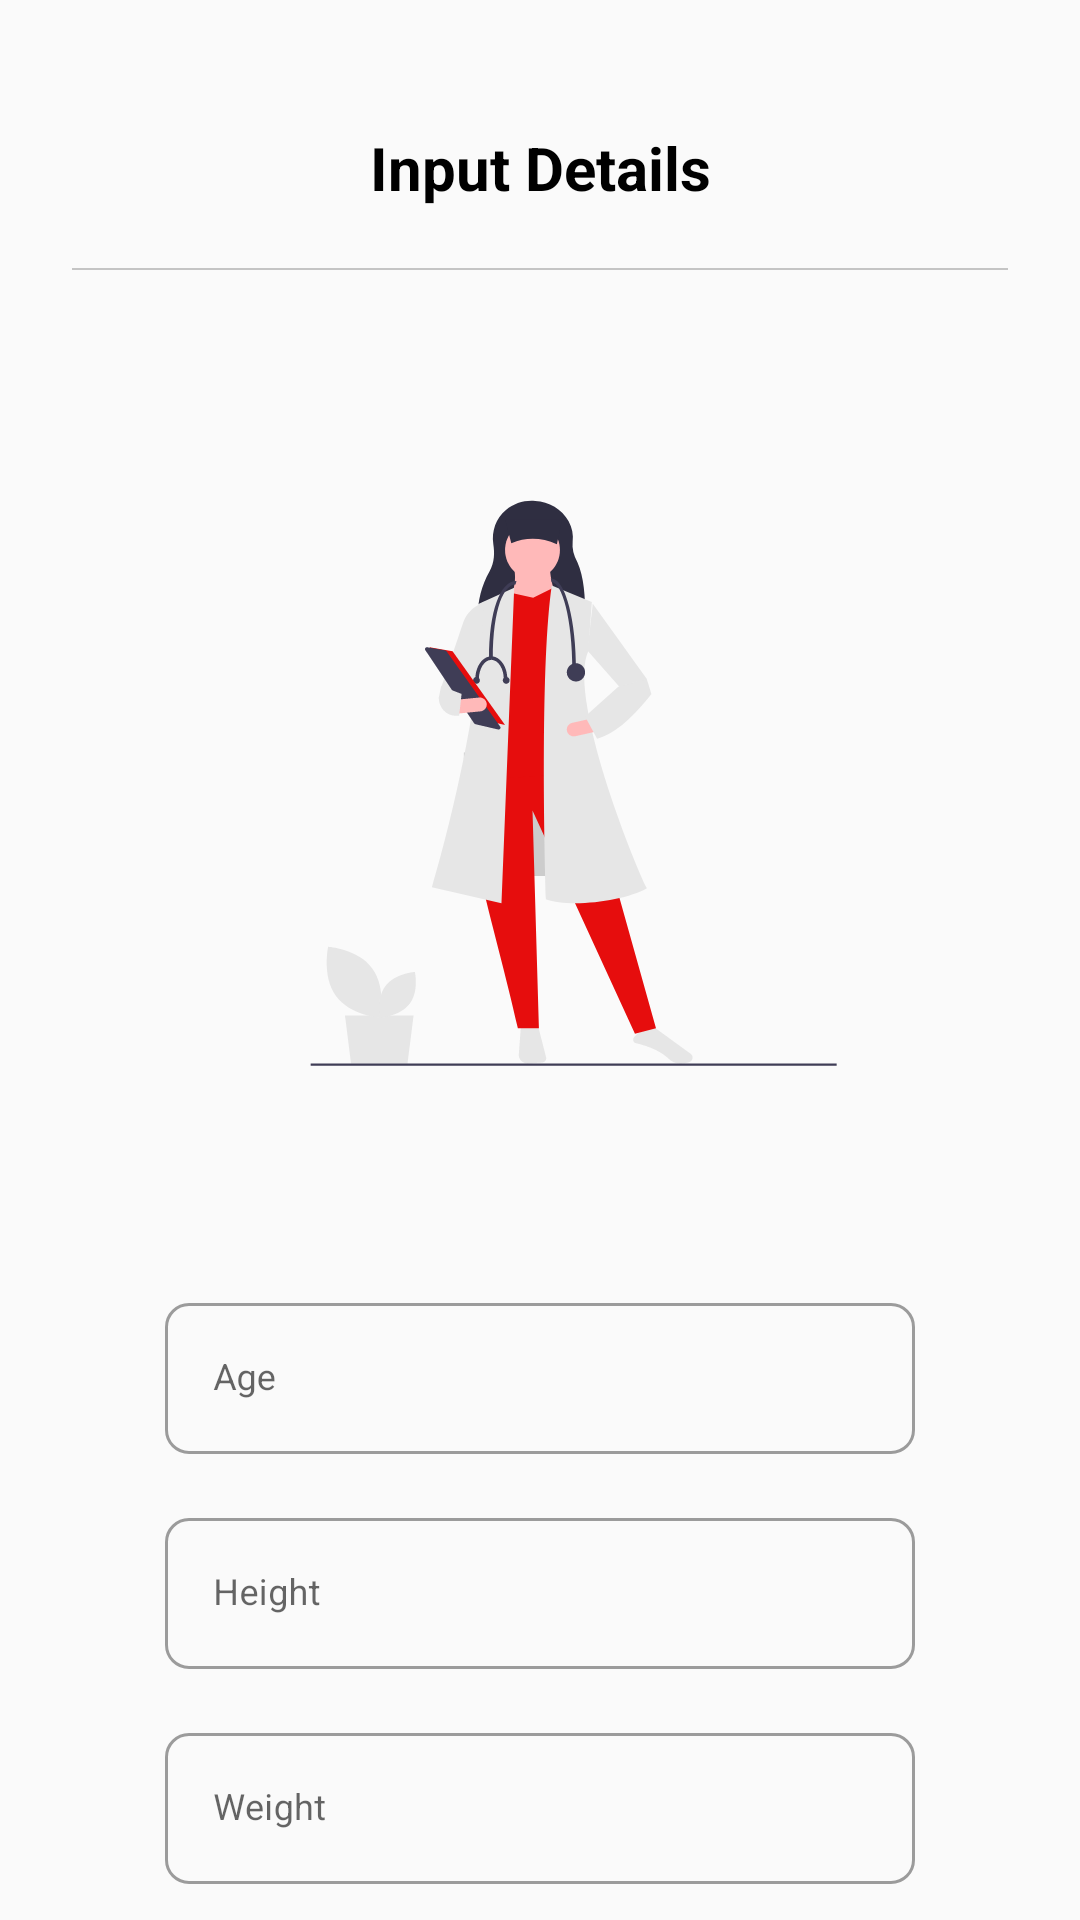

Write the Android layout XML for this screen, with the resource values it uses.
<!-- AndroidManifest.xml: application theme Theme.Ic_hackathon -->
<!-- res/layout/activity_user_details.xml -->
<?xml version="1.0" encoding="utf-8"?>
<androidx.constraintlayout.widget.ConstraintLayout xmlns:android="http://schemas.android.com/apk/res/android"
    xmlns:app="http://schemas.android.com/apk/res-auto"
    xmlns:tools="http://schemas.android.com/tools"
    android:layout_width="match_parent"
    android:layout_height="match_parent"
    tools:context=".UserDetailsActivity">

    <ImageView
        android:id="@+id/signup_back"
        android:layout_width="wrap_content"
        android:layout_height="wrap_content"
        android:src="@drawable/ic_round_arrow_back_24"
        android:layout_marginStart="28dp"
        android:layout_marginTop="56dp"
        app:layout_constraintStart_toStartOf="parent"
        app:layout_constraintTop_toTopOf="parent"
        app:tint="@color/black" />

    <View
        android:id="@+id/line"
        android:layout_width="match_parent"
        android:layout_height="0.5dp"
        android:layout_marginStart="24dp"
        android:layout_marginEnd="24dp"
        android:layout_marginTop="20dp"
        android:background="#DBBCBCBC"
        app:layout_constraintEnd_toEndOf="parent"
        app:layout_constraintStart_toStartOf="parent"
        app:layout_constraintTop_toBottomOf="@+id/textView4"
        app:layout_constraintVertical_bias="0.19999999" />



    <TextView
        android:id="@+id/textView4"
        android:layout_width="wrap_content"
        android:layout_height="wrap_content"
        android:text="Input Details"
        android:textColor="@color/black"
        android:textSize="20dp"
        android:textStyle="bold"
        app:layout_constraintBottom_toBottomOf="@+id/signup_back"
        app:layout_constraintEnd_toEndOf="parent"
        app:layout_constraintStart_toStartOf="parent"
        app:layout_constraintTop_toTopOf="@+id/signup_back"
        app:layout_constraintVertical_bias="0.51" />

    <ImageView
        android:id="@+id/imageView3"
        android:layout_width="wrap_content"
        android:layout_height="wrap_content"
        android:src="@drawable/ic_group_79"
        android:layout_marginTop="20dp"
        app:layout_constraintEnd_toEndOf="parent"
        app:layout_constraintStart_toStartOf="parent"
        app:layout_constraintTop_toBottomOf="@+id/line" />


    <com.google.android.material.textfield.TextInputLayout
        android:id="@+id/textInputLayout2"
        style="@style/Widget.MaterialComponents.TextInputLayout.OutlinedBox"
        android:layout_width="match_parent"
        android:layout_height="wrap_content"
        android:layout_marginStart="55dp"
        android:layout_marginEnd="55dp"
        android:layout_marginTop="20dp"
        app:boxCornerRadiusBottomEnd="8dp"
        app:boxCornerRadiusBottomStart="8dp"
        app:boxCornerRadiusTopEnd="8dp"
        app:boxCornerRadiusTopStart="8dp"
        app:layout_constraintEnd_toEndOf="parent"
        app:layout_constraintStart_toStartOf="parent"
        app:layout_constraintTop_toBottomOf="@+id/imageView3">

        <com.google.android.material.textfield.TextInputEditText
            android:id="@+id/input_age"
            android:layout_width="match_parent"
            android:layout_height="wrap_content"
            android:hint="Age"
            android:inputType="textCapSentences"
            android:textColorHint="@color/black"
            android:textSize="12sp" />
    </com.google.android.material.textfield.TextInputLayout>

    <com.google.android.material.textfield.TextInputLayout
        android:id="@+id/textInputLayout21"
        style="@style/Widget.MaterialComponents.TextInputLayout.OutlinedBox"
        android:layout_width="match_parent"
        android:layout_height="wrap_content"
        android:layout_marginStart="55dp"
        android:layout_marginEnd="55dp"
        app:boxCornerRadiusBottomEnd="8dp"
        android:layout_marginTop="16dp"
        app:boxCornerRadiusBottomStart="8dp"
        app:boxCornerRadiusTopEnd="8dp"
        app:boxCornerRadiusTopStart="8dp"
        app:layout_constraintEnd_toEndOf="parent"
        app:layout_constraintStart_toStartOf="parent"
        app:layout_constraintTop_toBottomOf="@+id/textInputLayout2">

        <com.google.android.material.textfield.TextInputEditText
            android:id="@+id/input_height"
            android:layout_width="match_parent"
            android:layout_height="wrap_content"
            android:hint="Height"
            android:inputType="textCapSentences"
            android:textColorHint="@color/black"
            android:textSize="12sp" />
    </com.google.android.material.textfield.TextInputLayout>

    <com.google.android.material.textfield.TextInputLayout
        android:id="@+id/textInputLayout2d"
        style="@style/Widget.MaterialComponents.TextInputLayout.OutlinedBox"
        android:layout_width="match_parent"
        android:layout_height="wrap_content"
        android:layout_marginStart="55dp"
        android:layout_marginEnd="55dp"
        app:boxCornerRadiusBottomEnd="8dp"
        android:layout_marginTop="16dp"

        app:boxCornerRadiusBottomStart="8dp"
        app:boxCornerRadiusTopEnd="8dp"
        app:boxCornerRadiusTopStart="8dp"
        app:layout_constraintEnd_toEndOf="parent"
        app:layout_constraintStart_toStartOf="parent"
        app:layout_constraintTop_toBottomOf="@+id/textInputLayout21">

        <com.google.android.material.textfield.TextInputEditText
            android:id="@+id/input_weight"
            android:layout_width="match_parent"
            android:layout_height="wrap_content"
            android:hint="Weight"
            android:inputType="textCapSentences"
            android:textColorHint="@color/black"
            android:textSize="12sp" />
    </com.google.android.material.textfield.TextInputLayout>

    <com.google.android.material.textfield.TextInputLayout
        android:id="@+id/textInputLayout2s"
        style="@style/Widget.MaterialComponents.TextInputLayout.OutlinedBox"
        android:layout_width="match_parent"
        android:layout_height="wrap_content"
        android:layout_marginStart="55dp"
        android:layout_marginEnd="55dp"
        app:boxCornerRadiusBottomEnd="8dp"
        android:layout_marginTop="16dp"
        app:boxCornerRadiusBottomStart="8dp"
        app:boxCornerRadiusTopEnd="8dp"
        app:boxCornerRadiusTopStart="8dp"
        app:layout_constraintEnd_toEndOf="parent"
        app:layout_constraintStart_toStartOf="parent"
        app:layout_constraintTop_toBottomOf="@+id/textInputLayout2d">

        <com.google.android.material.textfield.TextInputEditText
            android:id="@+id/input_blood"
            android:layout_width="match_parent"
            android:layout_height="wrap_content"
            android:hint="Blood group"
            android:inputType="textCapSentences"
            android:textColorHint="@color/black"
            android:textSize="12sp" />
    </com.google.android.material.textfield.TextInputLayout>

    <TextView
        android:id="@+id/buttoncontinue"
        android:layout_width="0dp"
        android:layout_height="50dp"
        android:background="@drawable/round1"
        android:backgroundTint="#E91E63"
        android:clickable="true"
        android:gravity="center"
        android:text="Continue"
        android:textColor="@color/white"
        android:textSize="16dp"
        android:textStyle="bold"
        android:layout_marginTop="20dp"
        app:layout_constraintBottom_toBottomOf="parent"
        app:layout_constraintEnd_toEndOf="@+id/textInputLayout2s"
        app:layout_constraintStart_toStartOf="@+id/textInputLayout2s"
        app:layout_constraintTop_toBottomOf="@+id/textInputLayout2s"
        app:layout_constraintVertical_bias="0.19999999" />


</androidx.constraintlayout.widget.ConstraintLayout>
<!-- resources referenced by this layout -->
<resources>
  <color name="black">#FF000000</color>
  <color name="white">#FFFFFFFF</color>
  <!-- drawable ic_group_79: vector/xml drawable (drawable, 8252 chars, omitted) -->
  <!-- drawable round1 (drawable) -->
  <?xml version="1.0" encoding="utf-8"?>
  <shape xmlns:android="http://schemas.android.com/apk/res/android">
      <solid
          android:color="#D78D36"></solid>
      <corners
          android:topRightRadius="6dp"
          android:topLeftRadius="6dp"
          android:bottomLeftRadius="6dp"
          android:bottomRightRadius="6dp">
      </corners>
  </shape>
  <style name="Theme.Ic_hackathon" parent="Theme.MaterialComponents.DayNight.NoActionBar.Bridge">
          
          <item name="colorPrimary">@color/purple_500</item>
          <item name="colorPrimaryVariant">@color/purple_700</item>
          <item name="colorOnPrimary">@color/white</item>
          
          <item name="colorSecondary">@color/teal_200</item>
          <item name="colorSecondaryVariant">@color/teal_700</item>
          <item name="colorOnSecondary">@color/black</item>
          
          <item name="android:statusBarColor" tools:targetApi="l">?attr/colorPrimaryVariant</item>
          
      </style>
  <color name="purple_500">#FF6200EE</color>
  <color name="purple_700">#FF3700B3</color>
  <color name="teal_200">#FF03DAC5</color>
  <color name="teal_700">#FF018786</color>
</resources>
